Dataset: Dataset (GitHub, daffakurnia11/Coffee-Beans-Defect-Classification). Classes: defected, undefected.

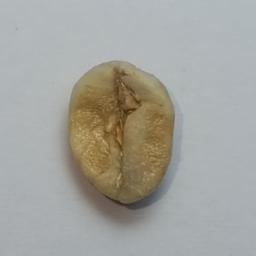
Label: defected

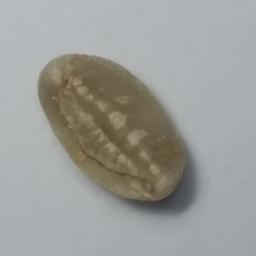
Label: defected

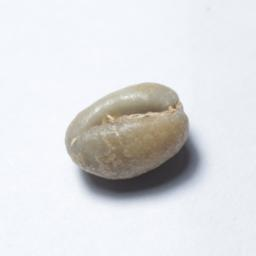
Label: defected

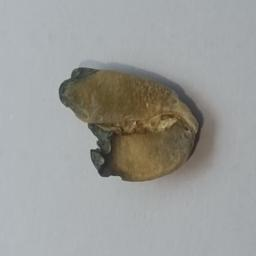
Label: defected

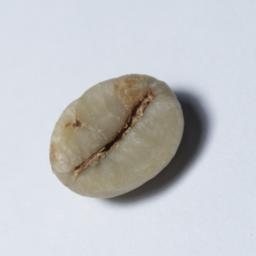
Label: undefected

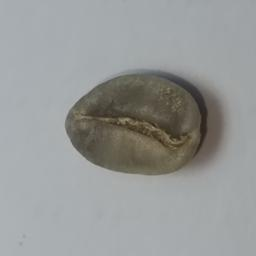
Label: undefected
